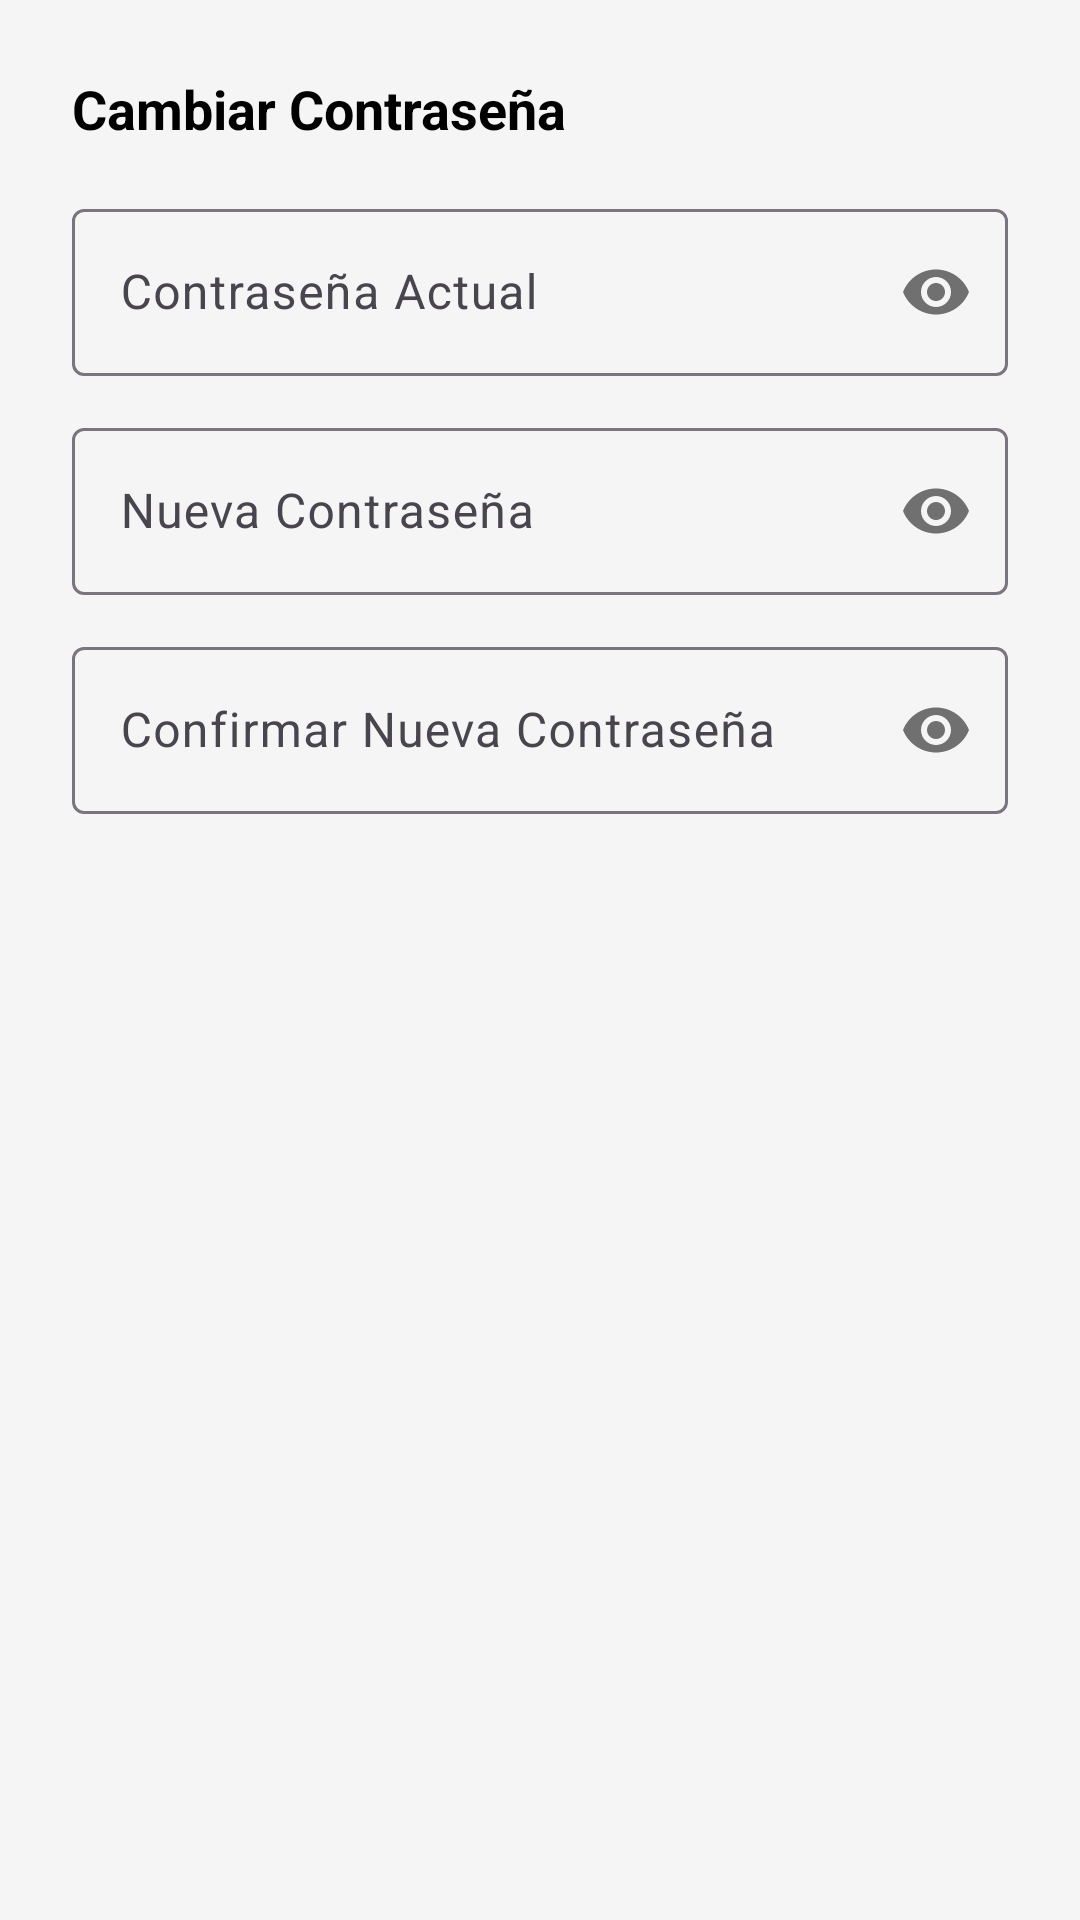

Write the Android layout XML for this screen, with the resource values it uses.
<!-- AndroidManifest.xml: application theme Theme.UniMarketGuajira -->
<!-- res/layout/dialog_change_password.xml -->
<?xml version="1.0" encoding="utf-8"?>
<LinearLayout xmlns:android="http://schemas.android.com/apk/res/android"
    xmlns:app="http://schemas.android.com/apk/res-auto"
    android:layout_width="match_parent"
    android:layout_height="wrap_content"
    android:orientation="vertical"
    android:padding="24dp">

    <TextView
        android:layout_width="match_parent"
        android:layout_height="wrap_content"
        android:text="Cambiar Contraseña"
        android:textColor="@color/black"
        android:textSize="18sp"
        android:textStyle="bold"
        android:layout_marginBottom="16dp"/>

    <com.google.android.material.textfield.TextInputLayout
        android:id="@+id/tilCurrentPassword"
        android:layout_width="match_parent"
        android:layout_height="wrap_content"
        android:hint="Contraseña Actual"
        app:passwordToggleEnabled="true"
        style="@style/Widget.Material3.TextInputLayout.OutlinedBox">

        <com.google.android.material.textfield.TextInputEditText
            android:layout_width="match_parent"
            android:layout_height="wrap_content"
            android:inputType="textPassword" />
    </com.google.android.material.textfield.TextInputLayout>

    <com.google.android.material.textfield.TextInputLayout
        android:id="@+id/tilNewPassword"
        android:layout_width="match_parent"
        android:layout_height="wrap_content"
        android:layout_marginTop="12dp"
        android:hint="Nueva Contraseña"
        app:passwordToggleEnabled="true"
        style="@style/Widget.Material3.TextInputLayout.OutlinedBox">

        <com.google.android.material.textfield.TextInputEditText
            android:layout_width="match_parent"
            android:layout_height="wrap_content"
            android:inputType="textPassword" />
    </com.google.android.material.textfield.TextInputLayout>

    <com.google.android.material.textfield.TextInputLayout
        android:id="@+id/tilConfirmPassword"
        android:layout_width="match_parent"
        android:layout_height="wrap_content"
        android:layout_marginTop="12dp"
        android:hint="Confirmar Nueva Contraseña"
        app:passwordToggleEnabled="true"
        style="@style/Widget.Material3.TextInputLayout.OutlinedBox">

        <com.google.android.material.textfield.TextInputEditText
            android:layout_width="match_parent"
            android:layout_height="wrap_content"
            android:inputType="textPassword" />
    </com.google.android.material.textfield.TextInputLayout>

</LinearLayout>
<!-- resources referenced by this layout -->
<resources>
  <color name="black">#FF000000</color>
  <style name="Theme.UniMarketGuajira" parent="Base.Theme.UniMarketGuajira" />
  <style name="Base.Theme.UniMarketGuajira" parent="Theme.Material3.Light.NoActionBar">
          
          <item name="android:statusBarColor">@color/primary</item>
          <item name="android:windowLightStatusBar">false</item>
          <item name="colorPrimary">@color/primary</item>
          <item name="android:windowBackground">@color/gray_light</item>
      </style>
  <color name="primary">#FF2E7D32</color>
  <color name="gray_light">#F5F5F5</color>
</resources>
